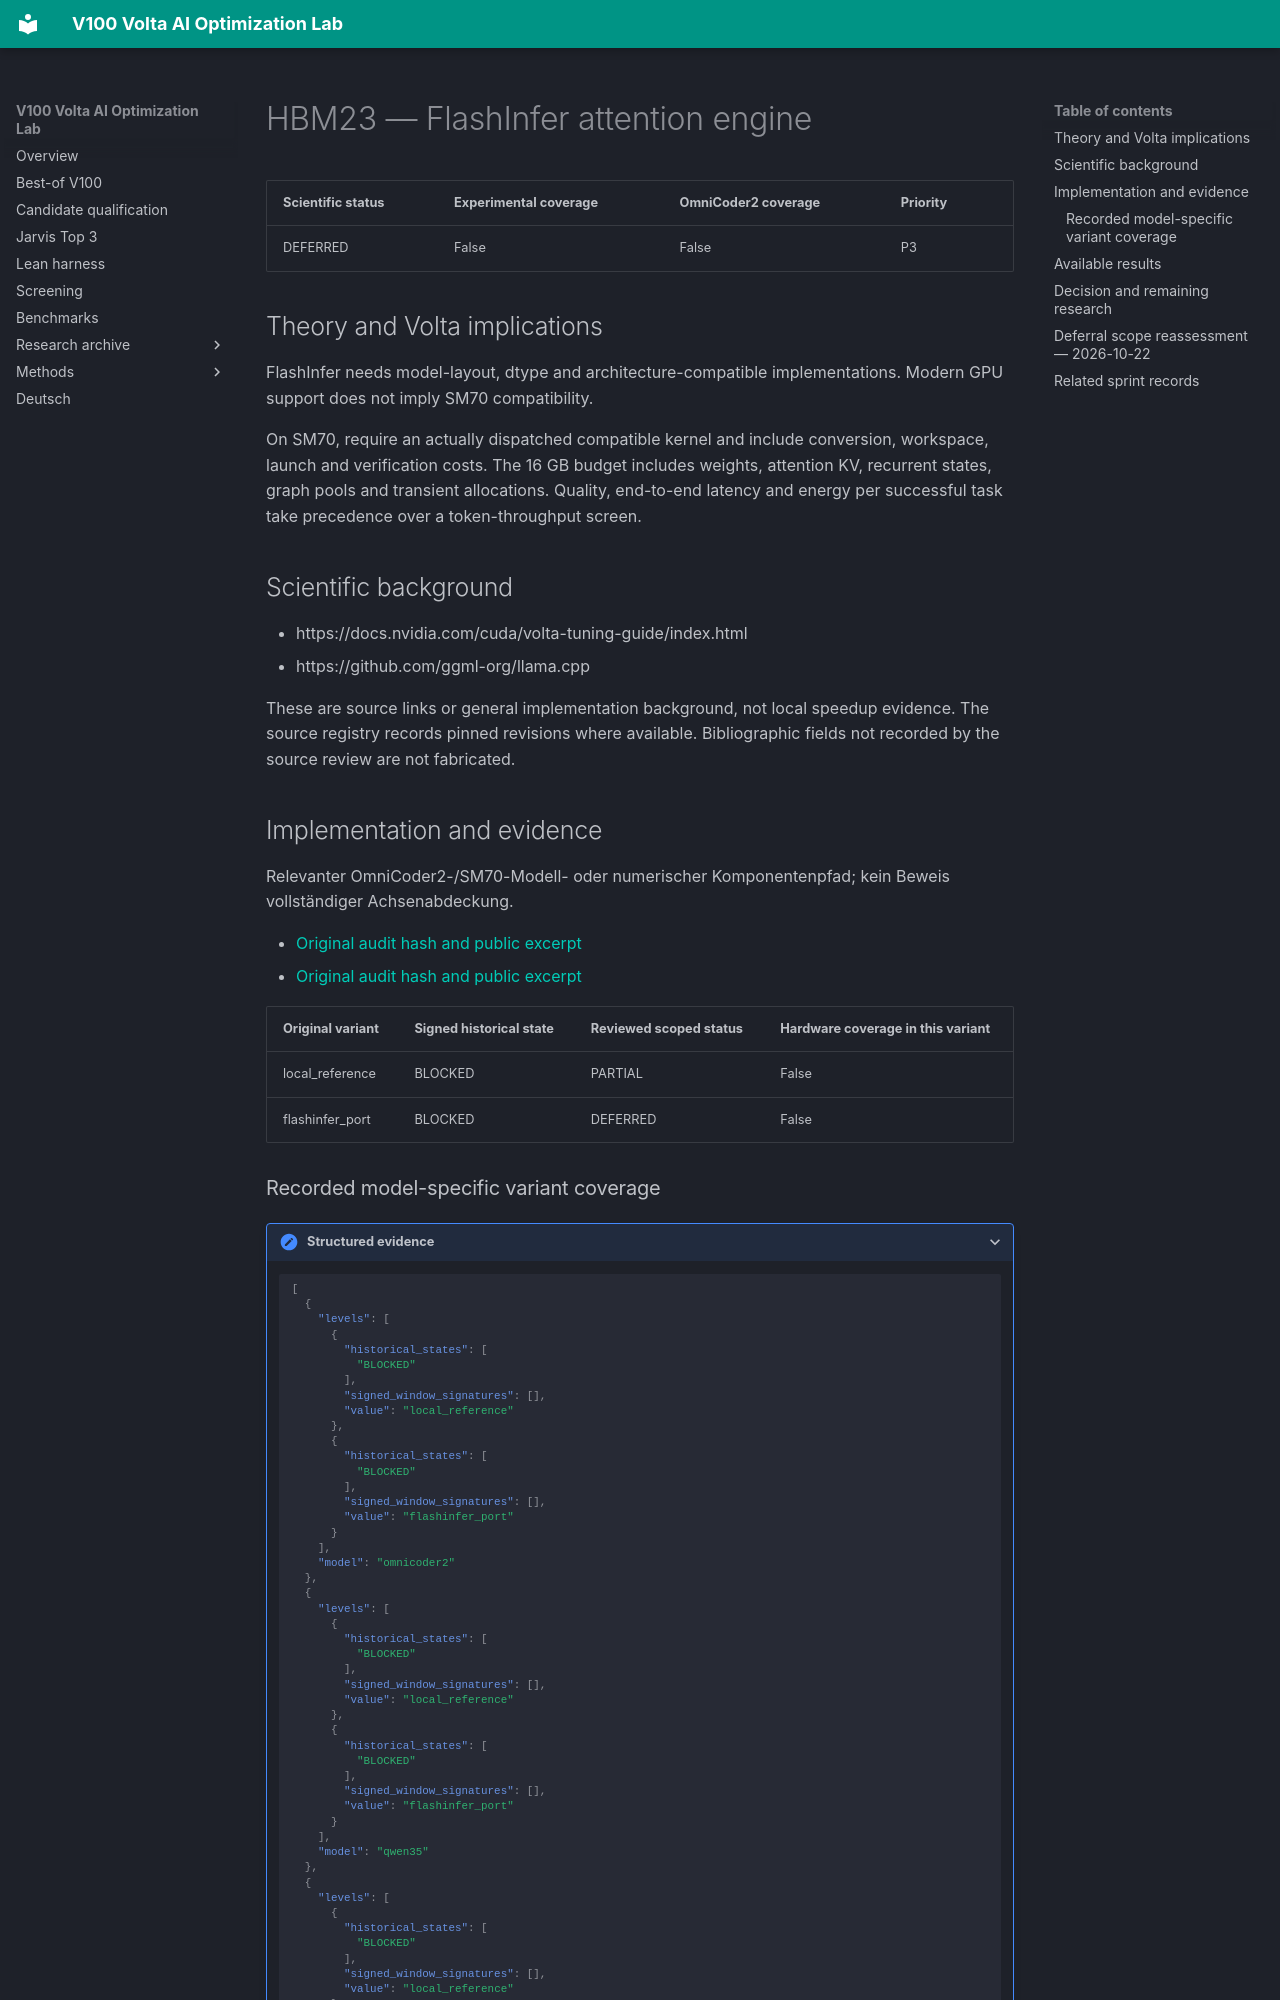

repository: Maxxxel/v100-volta-ai-optimization-lab · page: factors/HBM23/index.html · generator: mkdocs

# HBM23 — FlashInfer attention engine

| Scientific status | Experimental coverage | OmniCoder2 coverage | Priority |
|---|---|---|---|
| DEFERRED | False | False | P3 |


## Theory and Volta implications

FlashInfer needs model-layout, dtype and architecture-compatible implementations. Modern GPU support does not imply SM70 compatibility.

On SM70, require an actually dispatched compatible kernel and include conversion, workspace, launch and verification costs. The 16 GB budget includes weights, attention KV, recurrent states, graph pools and transient allocations. Quality, end-to-end latency and energy per successful task take precedence over a token-throughput screen.

## Scientific background

- https://docs.nvidia.com/cuda/volta-tuning-guide/index.html
- https://github.com/ggml-org/llama.cpp

These are source links or general implementation background, not local speedup evidence. The source registry records pinned revisions where available. Bibliographic fields not recorded by the source review are not fabricated.

## Implementation and evidence

Relevanter OmniCoder2-/SM70-Modell- oder numerischer Komponentenpfad; kein Beweis vollständiger Achsenabdeckung.

- [Original audit hash and public excerpt](../audits/audit-060728369fad84f595c1.md)
- [Original audit hash and public excerpt](../audits/audit-562eaeb901f0c1b39e99.md)

| Original variant | Signed historical state | Reviewed scoped status | Hardware coverage in this variant |
|---|---|---|---|
| local_reference | BLOCKED | PARTIAL | False |
| flashinfer_port | BLOCKED | DEFERRED | False |
